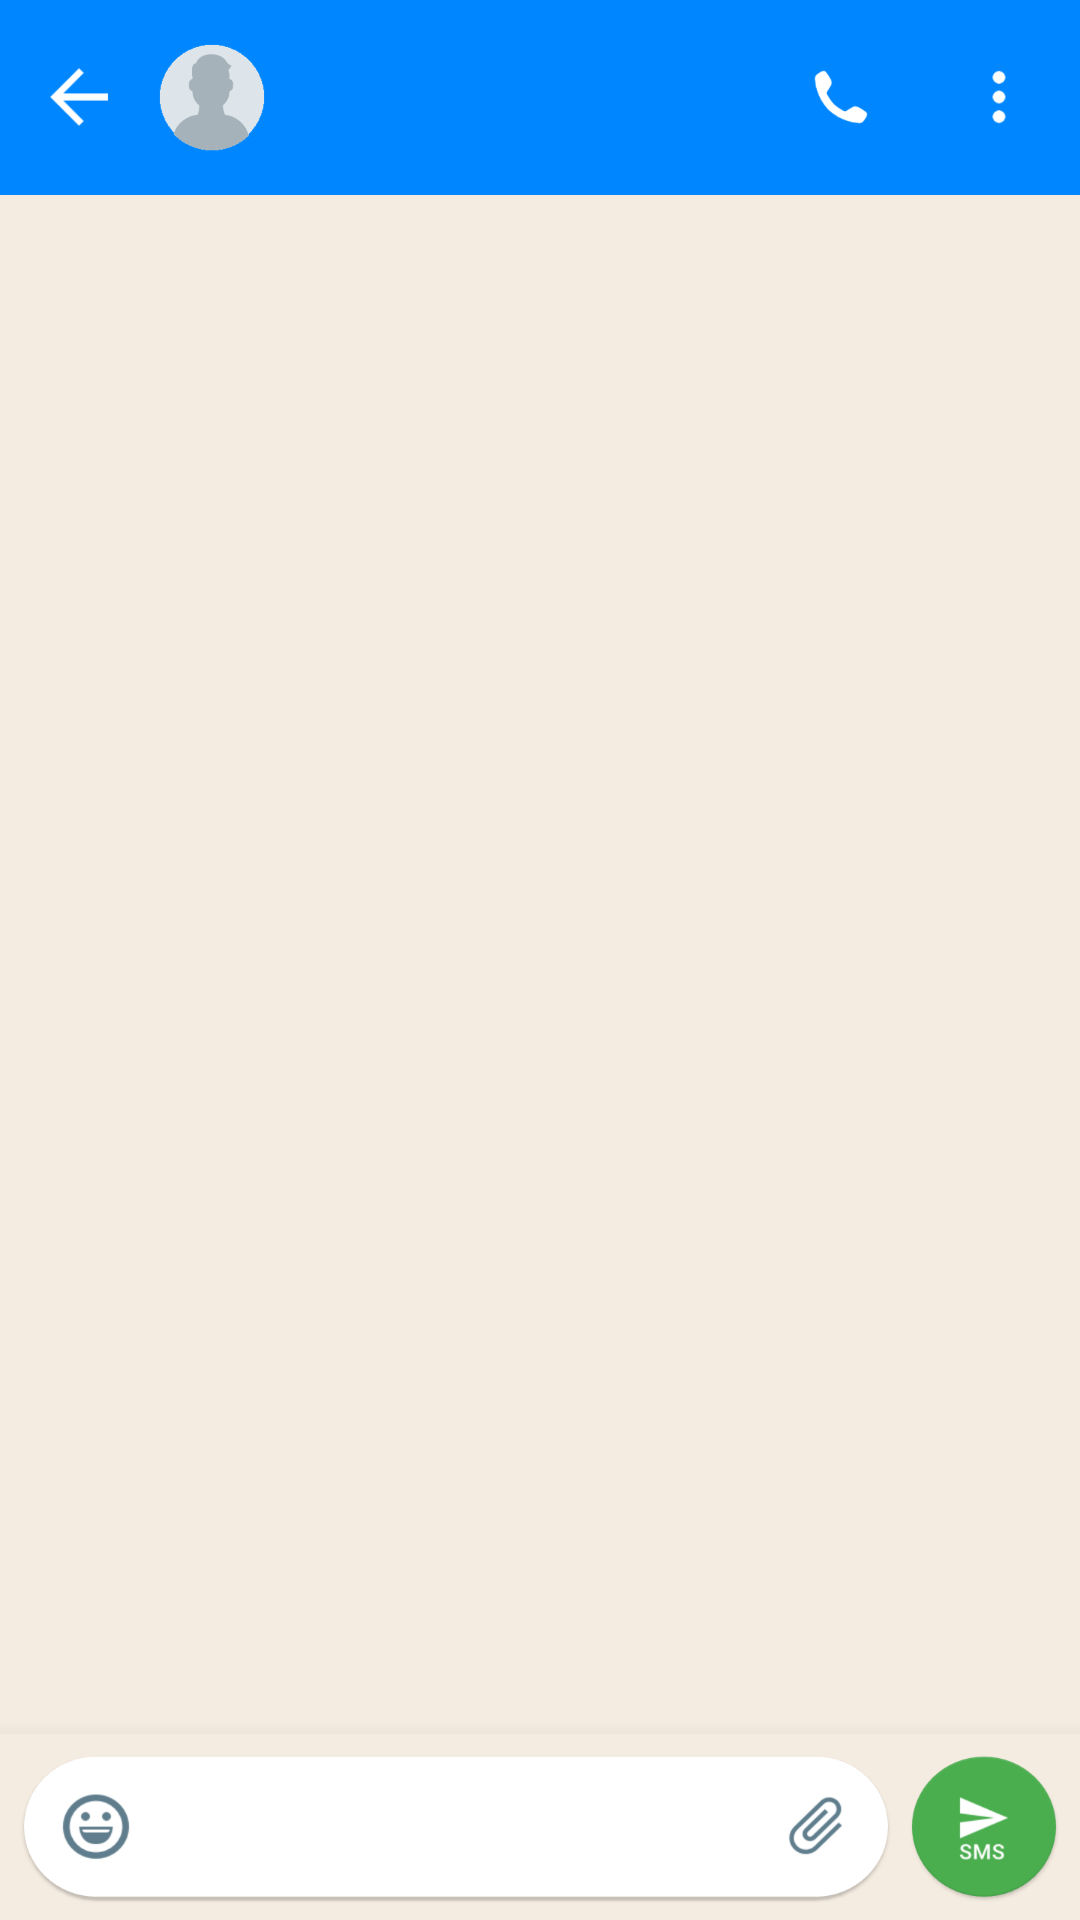

Here is an Android app screen rendered from its layout file. Give the layout XML and the strings, colors and styles it references.
<!-- AndroidManifest.xml: application theme AppTheme -->
<!-- res/layout/fragment_contact_person_short_message_service.xml -->
<?xml version="1.0" encoding="utf-8"?>
<layout xmlns:android="http://schemas.android.com/apk/res/android"
        xmlns:app="http://schemas.android.com/apk/res-auto">

    <LinearLayout
            android:background="#F5ECE1"
            android:layout_width="match_parent"
            android:layout_height="match_parent"
            android:orientation="vertical">

        
        <LinearLayout
                android:background="#0087FF"
                android:layout_width="match_parent"
                android:layout_height="65dp">

            <FrameLayout
                    android:id="@+id/previousPageFrameLayout"
                    android:layout_weight="1"
                    android:layout_width="0dp"
                    android:layout_height="match_parent">

                <ImageView
                        android:layout_gravity="center"
                        android:src="@drawable/icon_activity_main_previous_page"
                        android:layout_width="20dp"
                        android:layout_height="20dp"/>
            </FrameLayout>

            <LinearLayout
                    android:gravity="center_vertical"
                    android:layout_weight="3.8"
                    android:layout_width="0dp"
                    android:layout_height="match_parent">

                <ImageView
                        android:src="@drawable/icon_activity_main_head_sculpture"
                        android:layout_width="36dp"
                        android:layout_height="36dp"/>

                <TextView
                        android:layout_marginStart="8dp"
                        android:textSize="16dp"
                        android:textColor="#FFFFFF"
                        android:id="@+id/nameTextView"
                        android:layout_width="wrap_content"
                        android:layout_height="wrap_content"/>
            </LinearLayout>

            <FrameLayout
                    android:layout_weight="1"
                    android:layout_width="0dp"
                    android:layout_height="match_parent">

                <ImageView
                        android:layout_gravity="center"
                        android:src="@drawable/icon_activity_main_phone"
                        android:layout_width="18dp"
                        android:layout_height="18dp"/>
            </FrameLayout>

            <FrameLayout
                    android:layout_weight="1"
                    android:layout_width="0dp"
                    android:layout_height="match_parent">

                <ImageView
                        android:layout_gravity="center"
                        android:src="@drawable/icon_activity_main_other"
                        android:layout_width="18dp"
                        android:layout_height="18dp"/>
            </FrameLayout>
        </LinearLayout>

        
        <FrameLayout
                android:background="#F5ECE1"
                android:layout_weight="1"
                android:layout_width="match_parent"
                android:layout_height="0dp">

        </FrameLayout>

        
        <FrameLayout
                android:layout_width="match_parent"
                android:layout_height="66dp">

            <android.support.v7.widget.CardView
                    android:layout_gravity="bottom"
                    app:cardElevation="12dp"
                    app:cardCornerRadius="0dp"
                    android:layout_width="match_parent"
                    android:layout_height="62dp">

                <ImageView
                        android:layout_gravity="bottom"
                        android:scaleType="fitXY"
                        android:src="@drawable/icon_fragment_contact_person_short_message_service_bottom_bar"
                        android:layout_width="match_parent"
                        android:layout_height="match_parent"/>
            </android.support.v7.widget.CardView>
        </FrameLayout>
    </LinearLayout>
</layout>
<!-- resources referenced by this layout -->
<resources>
  <!-- drawable icon_activity_main_head_sculpture: png bitmap (drawable, 4545 bytes) -->
  <!-- drawable icon_activity_main_other: png bitmap (drawable, 1945 bytes) -->
  <!-- drawable icon_activity_main_phone: png bitmap (drawable, 3916 bytes) -->
  <!-- drawable icon_activity_main_previous_page: png bitmap (drawable, 2016 bytes) -->
  <!-- drawable icon_fragment_contact_person_short_message_service_bottom_bar: png bitmap (drawable, 34145 bytes) -->
  <style name="AppTheme" parent="Theme.AppCompat.Light.NoActionBar">
          
          <item name="colorPrimary">@color/colorPrimary</item>
          <item name="colorPrimaryDark">@color/colorPrimaryDark</item>
          <item name="colorAccent">@color/colorAccent</item>
      </style>
  <color name="colorPrimary">#0087FF</color>
  <color name="colorPrimaryDark">#005EB2</color>
  <color name="colorAccent">#0087FF</color>
</resources>
